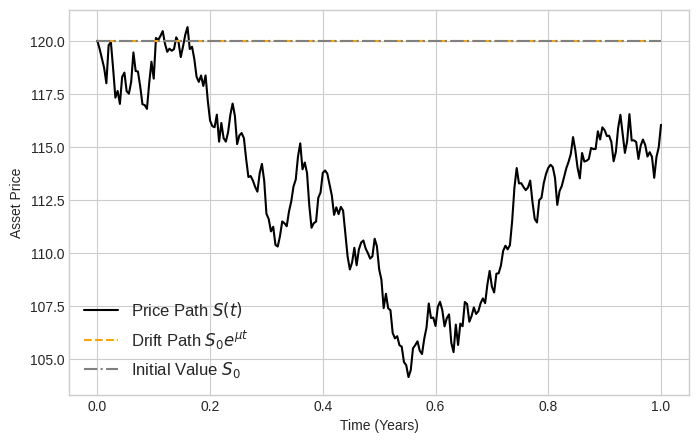

Write Python code to recreate this figure.
import numpy as np
from dataclasses import dataclass
import matplotlib.pyplot as plt


@dataclass
class GeometricBrownianMotion:
    """
    Attributes:
        S0: initial value
        mu: drift coefficient
        sigma: volatility
    """

    S0: float
    mu: float
    sigma: float

    def simulate_gbm(
        self, T: float, N: int, seed: int | None = None
    ) -> tuple[np.ndarray, np.ndarray]:
        """
        Simulates geometric Brownian motion path.
        Parameters:
            T: total time
            N: number of time steps
            seed: optional seed for reproducibility
        Returns tuple(times, path)
        """
        if seed is not None:
            np.random.seed(seed)

        dt = T / N
        t = np.linspace(0, T, N + 1)
        W = np.random.normal(0, np.sqrt(dt), size=N).cumsum()
        W = np.insert(W, 0, 0.0)  # W(0) = 0
        S = self.S0 * np.exp((self.mu - 0.5 * self.sigma**2) * t + self.sigma * W)
        return t, S

    def simulate_gbm_final(self, T: float, n_results: int = 1, seed: int | None = None):
        """
        Returns value of geom. Brownian motion after time T, without computing the full path.
        Parameters:
            T: total time
            n_results: optional length of output array
            seed: optional seed for reproducibility
        """
        if seed is not None:
            np.random.seed(seed)

        Z = np.random.normal(size=n_results)
        S0 = self.S0 * np.exp(
            (self.mu - 0.5 * self.sigma**2) * T + self.sigma * np.sqrt(T) * Z
        )
        return S0


if __name__ == "__main__":
    S0 = 120
    mu = 0.0
    gbm = GeometricBrownianMotion(S0, mu, 0.1)
    times, S_path = gbm.simulate_gbm(1, 250)
    plt.style.use("seaborn-v0_8-whitegrid")
    fig, ax = plt.subplots(figsize=(8, 5))

    ax.plot(times, S_path, color="k", label=r"Price Path $S(t)$")
    ax.plot(
        times,
        S0 * np.exp(mu * times),
        linestyle="--",
        color="orange",
        label=r"Drift Path $S_0 e^{\mu t}$",
    )
    ax.hlines(S0, 0, 1, linestyle="-.", color="grey", label=r"Initial Value $S_0$")
    # d = max(S0 - np.min(S_path), np.max(S_path) - S0) * (1 + 0.05)
    # ax.set_ylim(S0 - d, S0 + d)
    ax.set_xlabel("Time (Years)")
    ax.set_ylabel("Asset Price")
    ax.legend(fontsize=12)
    plt.show()
